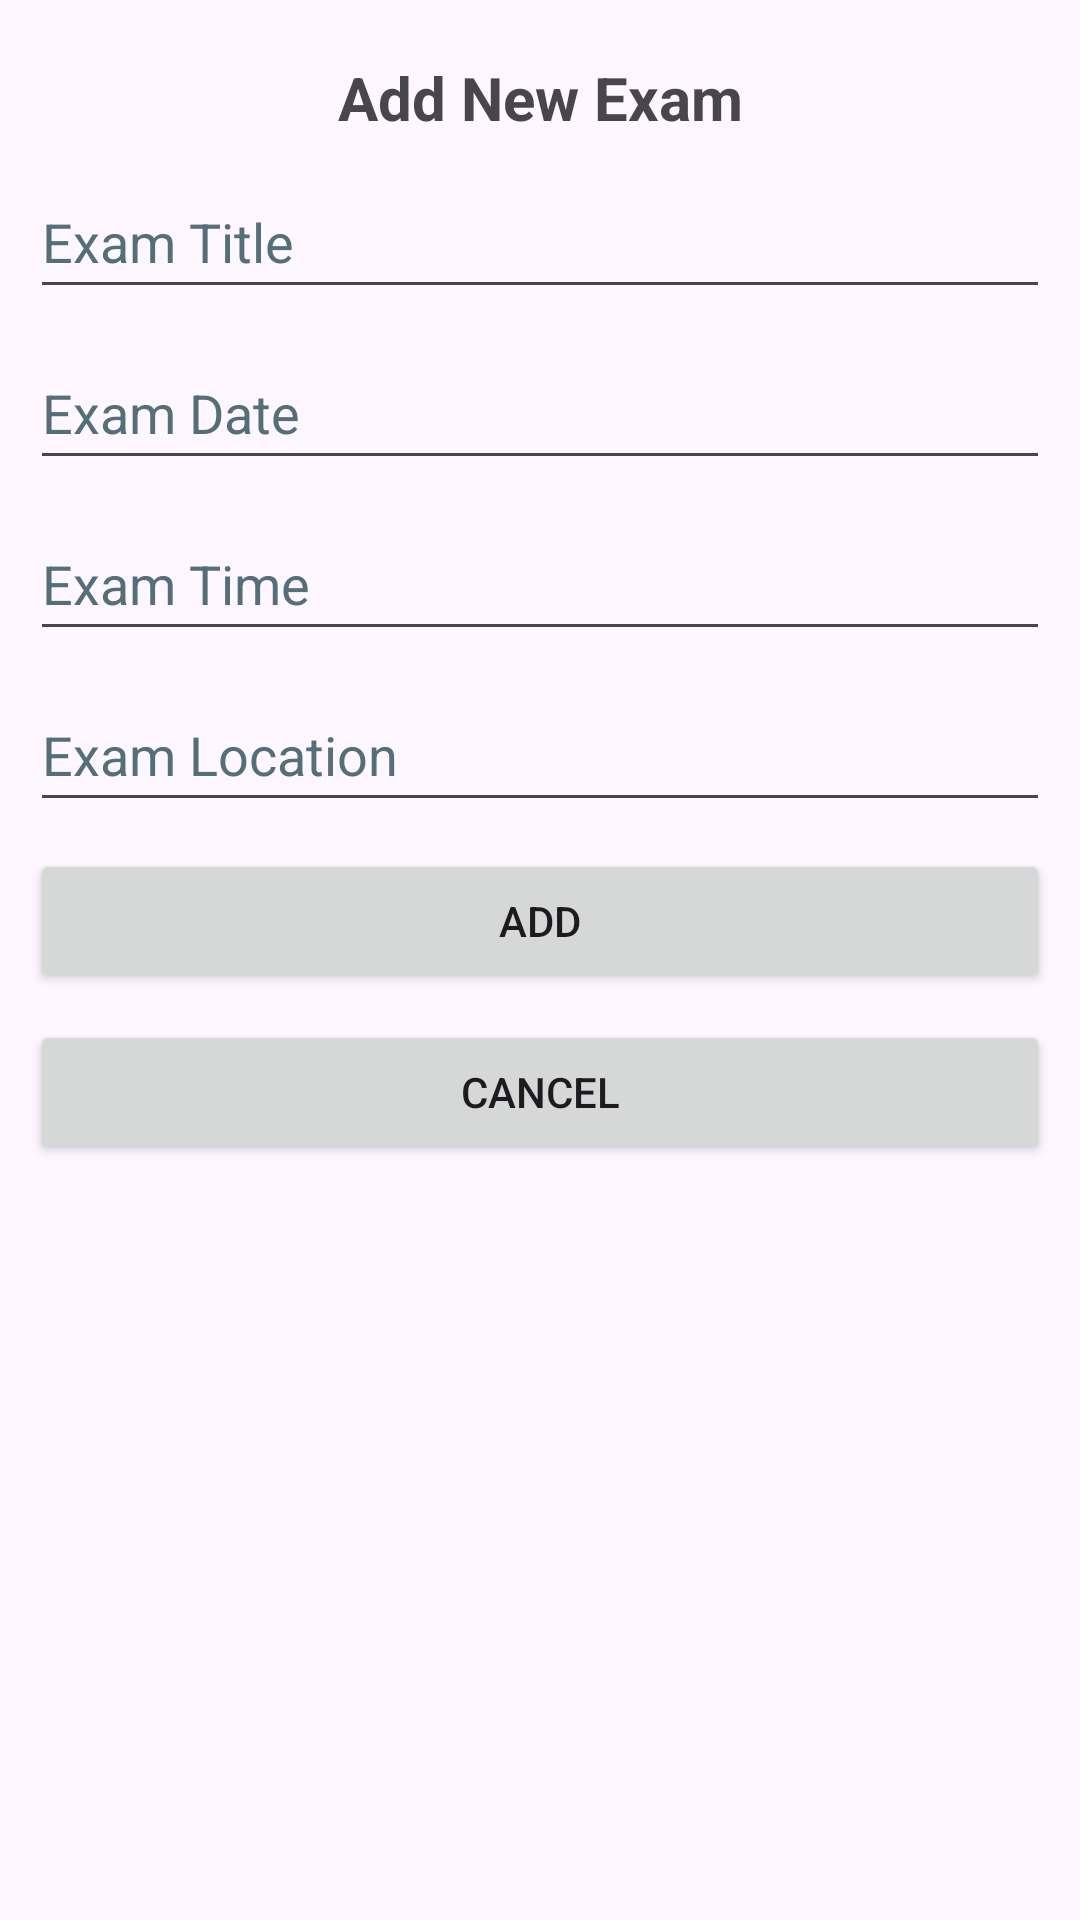

The Android layout XML behind this screen, and the referenced resources:
<!-- AndroidManifest.xml: application theme Theme.ScheduleNow -->
<!-- res/layout/add_exam_dialog.xml -->
<?xml version="1.0" encoding="utf-8"?>
<androidx.constraintlayout.widget.ConstraintLayout
    xmlns:android="http://schemas.android.com/apk/res/android"
    android:layout_width="match_parent"
    android:layout_height="wrap_content"
    xmlns:app="http://schemas.android.com/apk/res-auto"
    android:orientation="vertical"
    android:padding="10dp">

    <TextView
        android:id="@+id/addNewExam"
        android:layout_width="match_parent"
        android:layout_height="wrap_content"
        android:layout_marginTop="9dp"
        android:text="@string/add_new_Exam"
        android:textSize="20sp"
        android:textStyle="bold"
        android:gravity="center"
        app:layout_constraintStart_toStartOf="parent"
        app:layout_constraintEnd_toEndOf="parent"
        app:layout_constraintTop_toTopOf="parent"
        app:layout_constraintBottom_toTopOf="@id/editExamTitle"
        />

    <EditText
        android:id="@+id/editExamTitle"
        android:layout_width="0dp"
        android:layout_height="48dp"
        android:layout_marginTop="9dp"
        android:autofillHints="Exam Title"
        android:hint="@string/exam_title"
        android:inputType="text"
        android:textColorHint="#546E7A"
        app:layout_constraintEnd_toEndOf="parent"
        app:layout_constraintStart_toStartOf="parent"
        app:layout_constraintTop_toBottomOf="@id/addNewExam" />

    <EditText
        android:id="@+id/editExamDate"
        android:layout_width="0dp"
        android:layout_height="48dp"
        android:layout_marginTop="9dp"
        android:hint="@string/exam_date"
        android:inputType="text"
        android:textColorHint="#546E7A"
        android:autofillHints="Exam Date"
        app:layout_constraintTop_toBottomOf="@id/editExamTitle"
        app:layout_constraintStart_toStartOf="parent"
        app:layout_constraintEnd_toEndOf="parent" />

    <EditText
        android:id="@+id/editExamTime"
        android:layout_width="0dp"
        android:layout_height="48dp"
        android:layout_marginTop="9dp"
        android:hint="@string/exam_time"
        android:inputType="text"
        android:textColorHint="#546E7A"
        android:autofillHints="Exam Time"
        app:layout_constraintTop_toBottomOf="@id/editExamDate"
        app:layout_constraintStart_toStartOf="parent"
        app:layout_constraintEnd_toEndOf="parent" />

    <EditText
        android:id="@+id/editExamLocation"
        android:layout_width="0dp"
        android:layout_height="48dp"
        android:layout_marginTop="9dp"
        android:autofillHints="Exam Location"
        android:hint="@string/exam_location"
        android:inputType="text"
        android:textColorHint="#546E7A"
        app:layout_constraintEnd_toEndOf="parent"
        app:layout_constraintStart_toStartOf="parent"
        app:layout_constraintTop_toBottomOf="@id/editExamTime" />

    <Button
        android:id="@+id/addExamButton"
        android:layout_width="0dp"
        android:layout_height="wrap_content"
        android:layout_marginTop="9dp"
        android:text="@string/add"
        app:layout_constraintTop_toBottomOf="@id/editExamLocation"
        app:layout_constraintStart_toStartOf="parent"
        app:layout_constraintEnd_toEndOf="parent" />

    <Button
        android:id="@+id/cancelExamButton"
        android:layout_width="0dp"
        android:layout_height="wrap_content"
        android:layout_marginTop="9dp"
        android:text="@string/cancel"
        app:layout_constraintTop_toBottomOf="@id/addExamButton"
        app:layout_constraintStart_toStartOf="parent"
        app:layout_constraintEnd_toEndOf="parent" />

</androidx.constraintlayout.widget.ConstraintLayout>
<!-- resources referenced by this layout -->
<resources>
  <string name="add">Add</string>
  <string name="add_new_Exam">Add New Exam</string>
  <string name="cancel">Cancel</string>
  <string name="exam_date">Exam Date</string>
  <string name="exam_location">Exam Location</string>
  <string name="exam_time">Exam Time</string>
  <string name="exam_title">Exam Title</string>
  <style name="Theme.ScheduleNow" parent="Base.Theme.ScheduleNow" />
  <style name="Base.Theme.ScheduleNow" parent="Theme.Material3.DayNight.NoActionBar">
          
          
      </style>
</resources>
